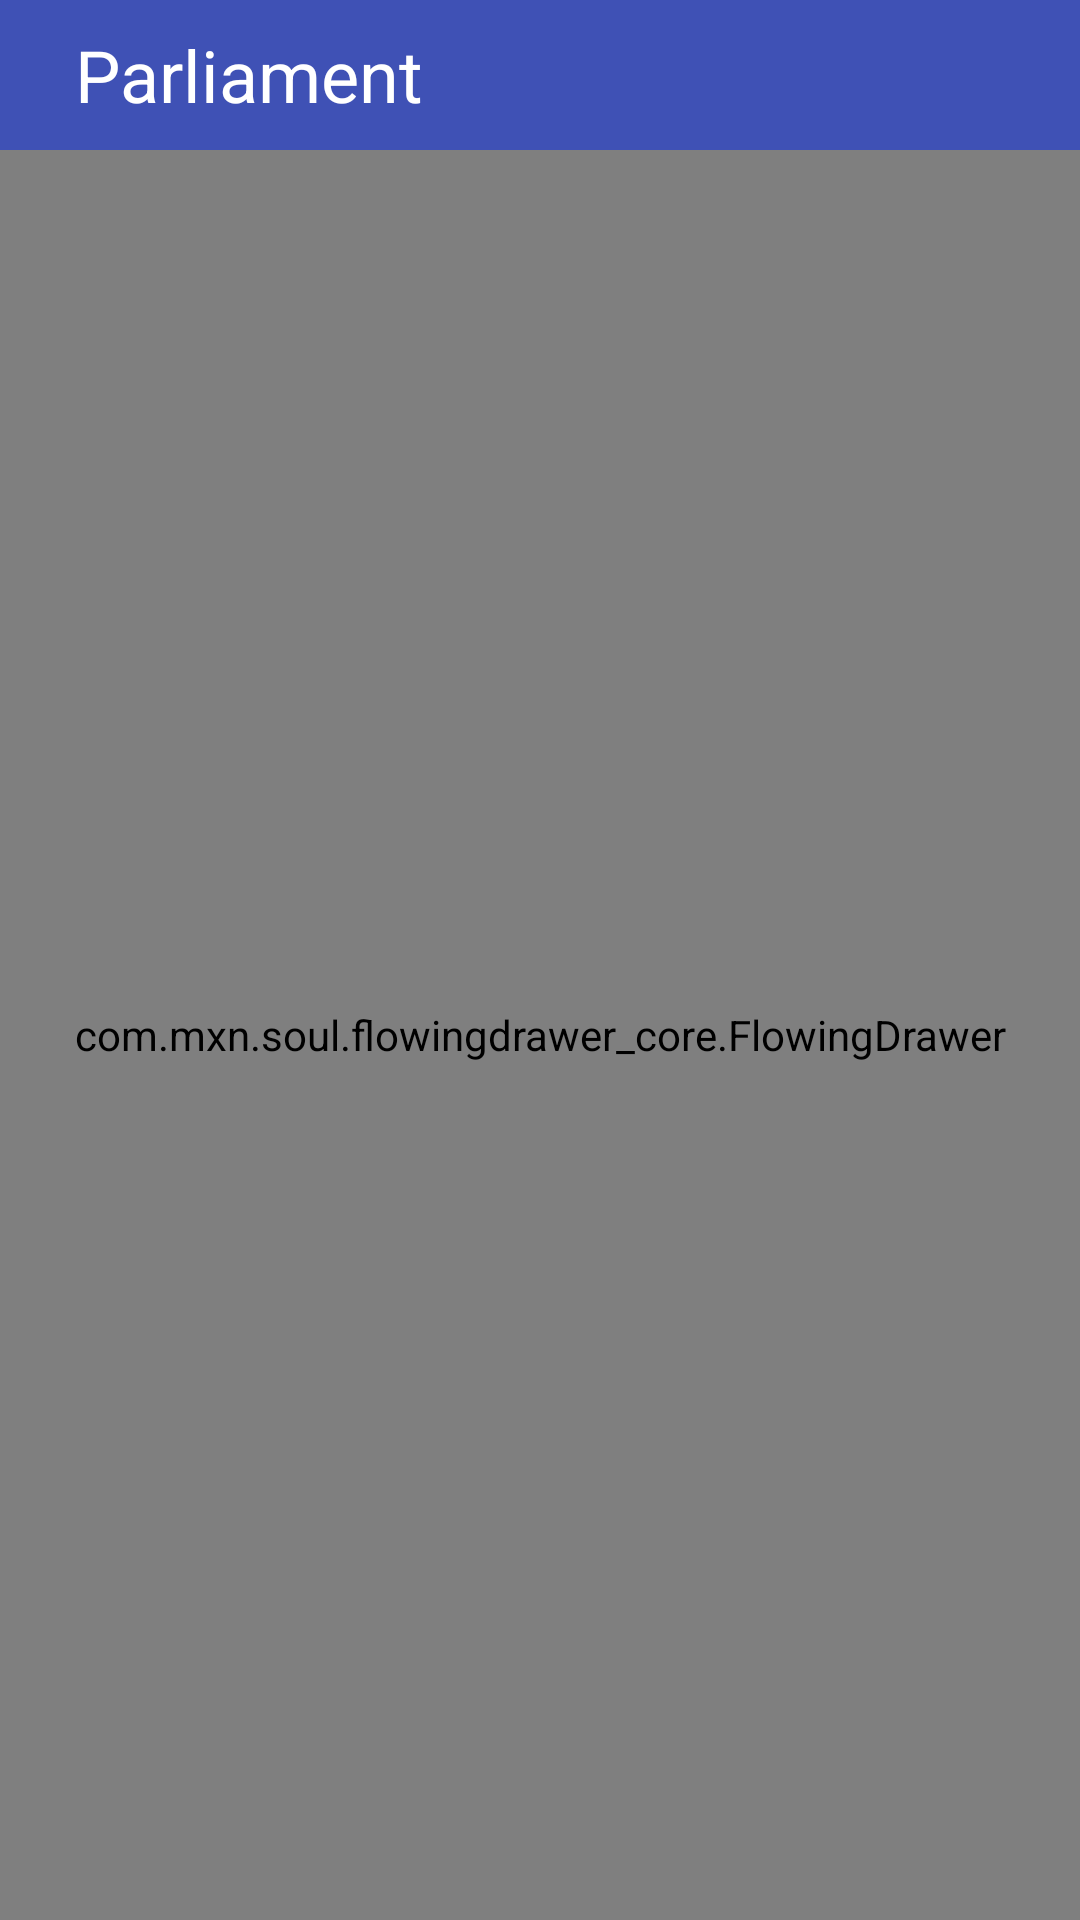

Produce the Android XML layout that renders to this screen, including the resource entries it uses.
<!-- AndroidManifest.xml: activity theme AppTheme.NoActionBar -->
<!-- res/layout/activity_main.xml -->
<?xml version="1.0" encoding="utf-8"?>
<LinearLayout android:layout_height="fill_parent"
    android:layout_width="fill_parent"
    xmlns:app="http://schemas.android.com/apk/res-auto"
    android:orientation="vertical"

    xmlns:android="http://schemas.android.com/apk/res/android">

    <android.support.v7.widget.Toolbar
        android:id="@+id/toolbar_coupons"
        style="@style/Toolbar"
        android:layout_alignParentTop="true"
        app:contentInsetStart="0dp">


        <LinearLayout
            android:layout_width="match_parent"
            android:layout_height="wrap_content"
            android:orientation="horizontal">

            <ImageView
                android:id="@+id/back"
                android:layout_width="wrap_content"
                android:layout_height="match_parent"
                android:layout_marginLeft="5dp"
                android:src="@drawable/ic_arrow_back" />


            <TextView

                android:layout_width="match_parent"
                android:layout_height="match_parent"
                android:layout_marginLeft="20dp"
                android:gravity="start"
                android:text="Parliament"
                android:textColor="#fff"
                android:textSize="24sp" />


        </LinearLayout>

    </android.support.v7.widget.Toolbar>

<android.support.design.widget.CoordinatorLayout xmlns:android="http://schemas.android.com/apk/res/android"
    xmlns:app="http://schemas.android.com/apk/res-auto"
    xmlns:tools="http://schemas.android.com/tools"
    android:layout_width="match_parent"
    android:layout_height="match_parent"
    tools:context="com.example.root.parliament.MainActivity">

    <com.mxn.soul.flowingdrawer_core.FlowingDrawer
        xmlns:app="http://schemas.android.com/apk/res-auto"
        xmlns:android="http://schemas.android.com/apk/res/android"
        android:id="@+id/drawerlayout"
        android:layout_width="match_parent"
        android:layout_height="match_parent"
        android:clipChildren="false"
        android:clipToPadding="false"
        app:edPosition="1"
        app:edMenuSize="260dp"
        app:edMenuBackground="#dddddd">

        
        <RelativeLayout
            android:id="@+id/content"
            android:layout_width="match_parent"
            android:layout_height="match_parent"/>

        
        <com.mxn.soul.flowingdrawer_core.FlowingMenuLayout
            android:id="@+id/menulayout"
            android:layout_width="match_parent"
            android:layout_height="match_parent">

            <FrameLayout
                android:id="@+id/id_container_menu"
                android:layout_width="match_parent"
                android:layout_height="match_parent"/>

        </com.mxn.soul.flowingdrawer_core.FlowingMenuLayout>

    </com.mxn.soul.flowingdrawer_core.FlowingDrawer>

    <include layout="@layout/content_main" />

</android.support.design.widget.CoordinatorLayout>
</LinearLayout>
<!-- res/layout/content_main.xml (included above) -->
<?xml version="1.0" encoding="utf-8"?>
<android.support.constraint.ConstraintLayout xmlns:android="http://schemas.android.com/apk/res/android"
    xmlns:app="http://schemas.android.com/apk/res-auto"
    xmlns:tools="http://schemas.android.com/tools"
    android:layout_width="match_parent"
    android:layout_height="match_parent"
    app:layout_behavior="@string/appbar_scrolling_view_behavior"
    tools:context="com.example.root.parliament.MainActivity"
    tools:showIn="@layout/activity_main">

    <ListView
        android:id="@+id/list"
        android:layout_width="fill_parent"
        android:layout_height="wrap_content"
        android:dividerHeight="1dp"
        xmlns:android="http://schemas.android.com/apk/res/android" />

</android.support.constraint.ConstraintLayout>
<!-- resources referenced by this layout -->
<resources>
  <style name="Toolbar">
          <item name="android:layout_height">50dp</item>
          <item name="android:layout_width">match_parent</item>
          <item name="android:minHeight">20dp</item>
          <item name="android:windowNoTitle">true</item>
          <item name="android:background">@color/colorPrimary</item>
      </style>
  <style name="AppTheme.NoActionBar">
          <item name="windowActionBar">false</item>
          <item name="windowNoTitle">true</item>
      </style>
  <color name="colorPrimary">#3F51B5</color>
</resources>
